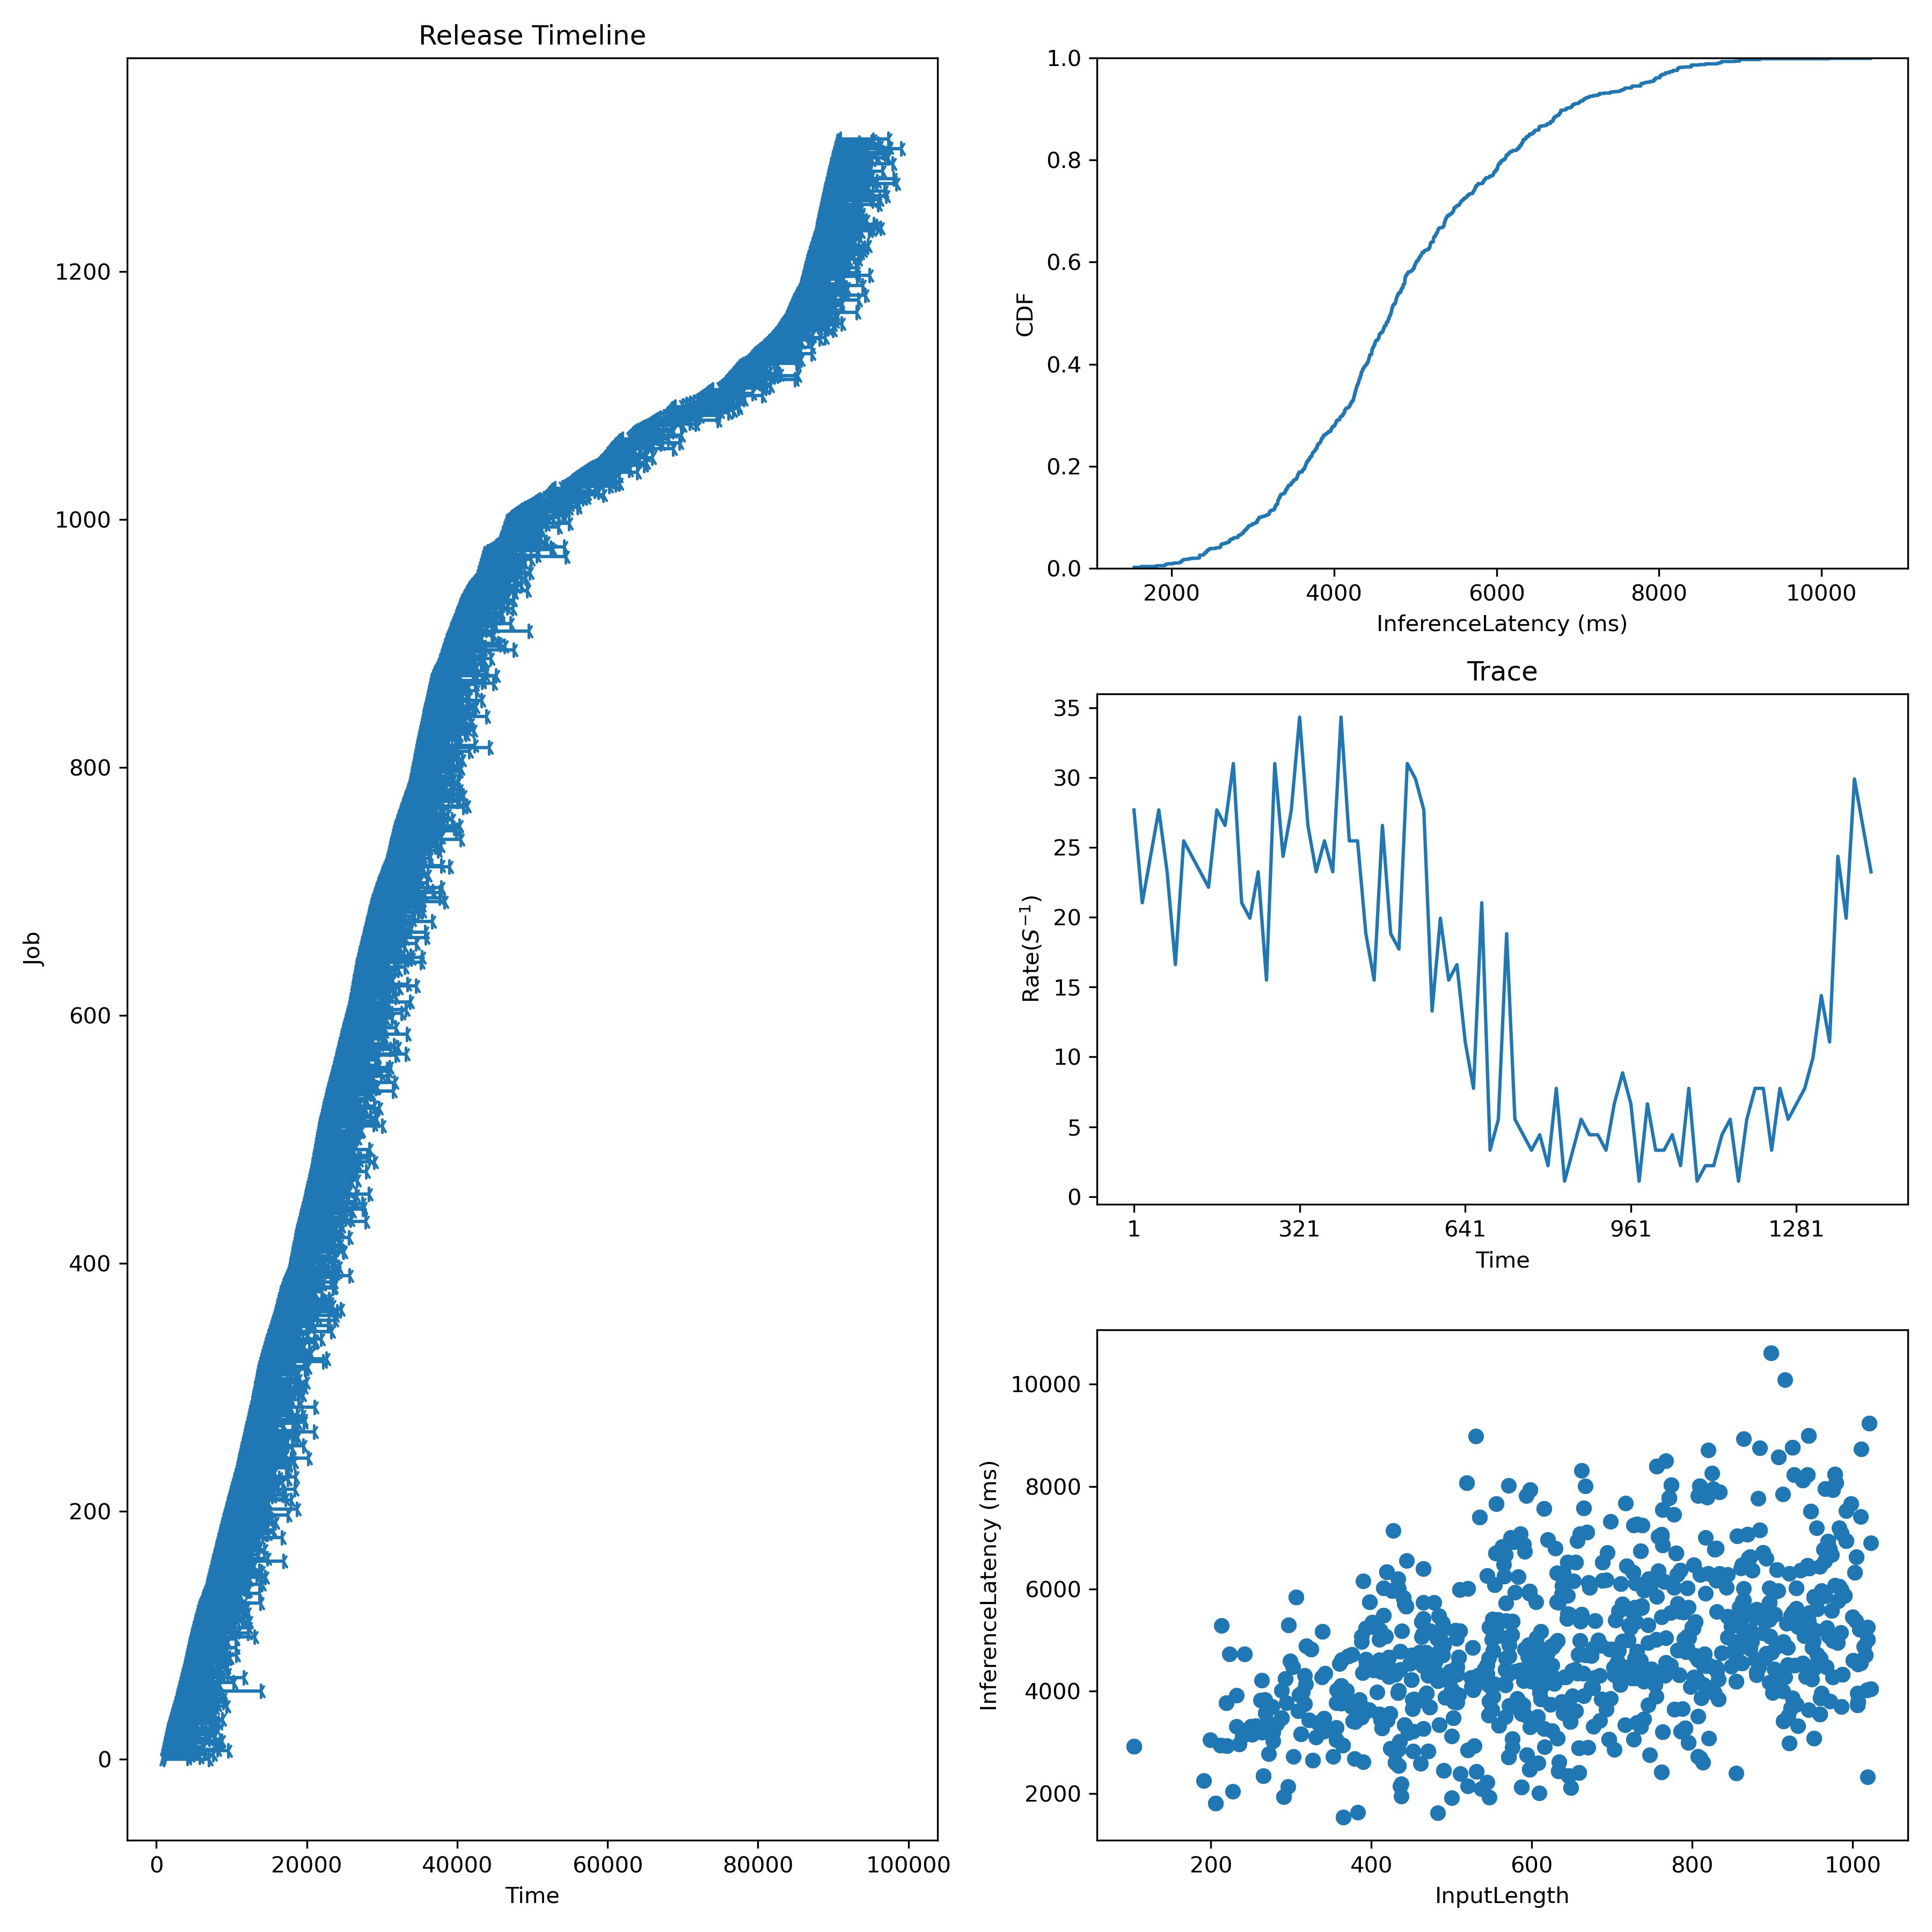

The file beside this chart, header and first rows:
Idx, InputLen, InferenceLatency, InferenceLatencyP99, Admitted, Deadline
0, 426, 5962, 8752, 1000, 1300
1, 576, 3065, 8752, 1037, 1337
2, 674, 4699, 8752, 1074, 1374
3, 914, 3419, 8752, 1111, 1411
4, 946, 6403, 8752, 1148, 1448
5, 611, 5165, 8752, 1185, 1485
6, 960, 3865, 8752, 1222, 1522
7, 825, 8256, 8752, 1259, 1559
8, 964, 6774, 8752, 1296, 1596
9, 649, 2111, 8752, 1333, 1633
10, 489, 4707, 8752, 1370, 1670
11, 615, 3267, 8752, 1407, 1707
12, 1006, 3724, 8752, 1444, 1744
13, 639, 6305, 8752, 1481, 1781
14, 657, 6941, 8752, 1519, 1819
15, 884, 7146, 8752, 1556, 1856
16, 1000, 5454, 8752, 1593, 1893
17, 325, 4820, 8752, 1630, 1930
18, 810, 2693, 8752, 1667, 1967
19, 900, 3969, 8752, 1704, 2004
20, 440, 5830, 8752, 1741, 2041
21, 594, 2756, 8752, 1778, 2078
22, 899, 4757, 8752, 1815, 2115
23, 408, 5222, 8752, 1852, 2152
24, 863, 5446, 8752, 1889, 2189
25, 426, 5962, 8752, 1926, 2226
26, 412, 3432, 8752, 1963, 2263
27, 471, 2824, 8752, 2000, 2300
28, 282, 3362, 8752, 2048, 2348
29, 688, 6160, 8752, 2095, 2395
30, 698, 3849, 8752, 2143, 2443
31, 547, 5251, 8752, 2190, 2490
32, 645, 6520, 8752, 2238, 2538
33, 855, 4769, 8752, 2286, 2586
34, 393, 4620, 8752, 2333, 2633
35, 288, 3473, 8752, 2381, 2681
36, 436, 4783, 8752, 2429, 2729
37, 265, 2344, 8752, 2476, 2776
38, 930, 3734, 8752, 2524, 2824
39, 596, 4906, 8752, 2571, 2871
40, 754, 4267, 8752, 2619, 2919
41, 510, 5181, 8752, 2667, 2967
42, 317, 3751, 8752, 2714, 3014
43, 444, 6549, 8752, 2762, 3062
44, 297, 5289, 8752, 2810, 3110
45, 381, 3773, 8752, 2857, 3157
46, 510, 5987, 8752, 2905, 3205
47, 736, 4600, 8752, 2952, 3252
48, 587, 3562, 8752, 3000, 3300
49, 990, 5866, 8752, 3042, 3342
50, 473, 3684, 8752, 3083, 3383
51, 815, 4721, 8752, 3125, 3425
52, 463, 5356, 8752, 3167, 3467
53, 902, 4430, 8752, 3208, 3508
54, 478, 4336, 8752, 3250, 3550
55, 898, 10609, 8752, 3292, 3592
56, 632, 3076, 8752, 3333, 3633
57, 242, 4730, 8752, 3375, 3675
58, 606, 4241, 8752, 3417, 3717
59, 206, 1812, 8752, 3458, 3758
... 1,248 more rows
